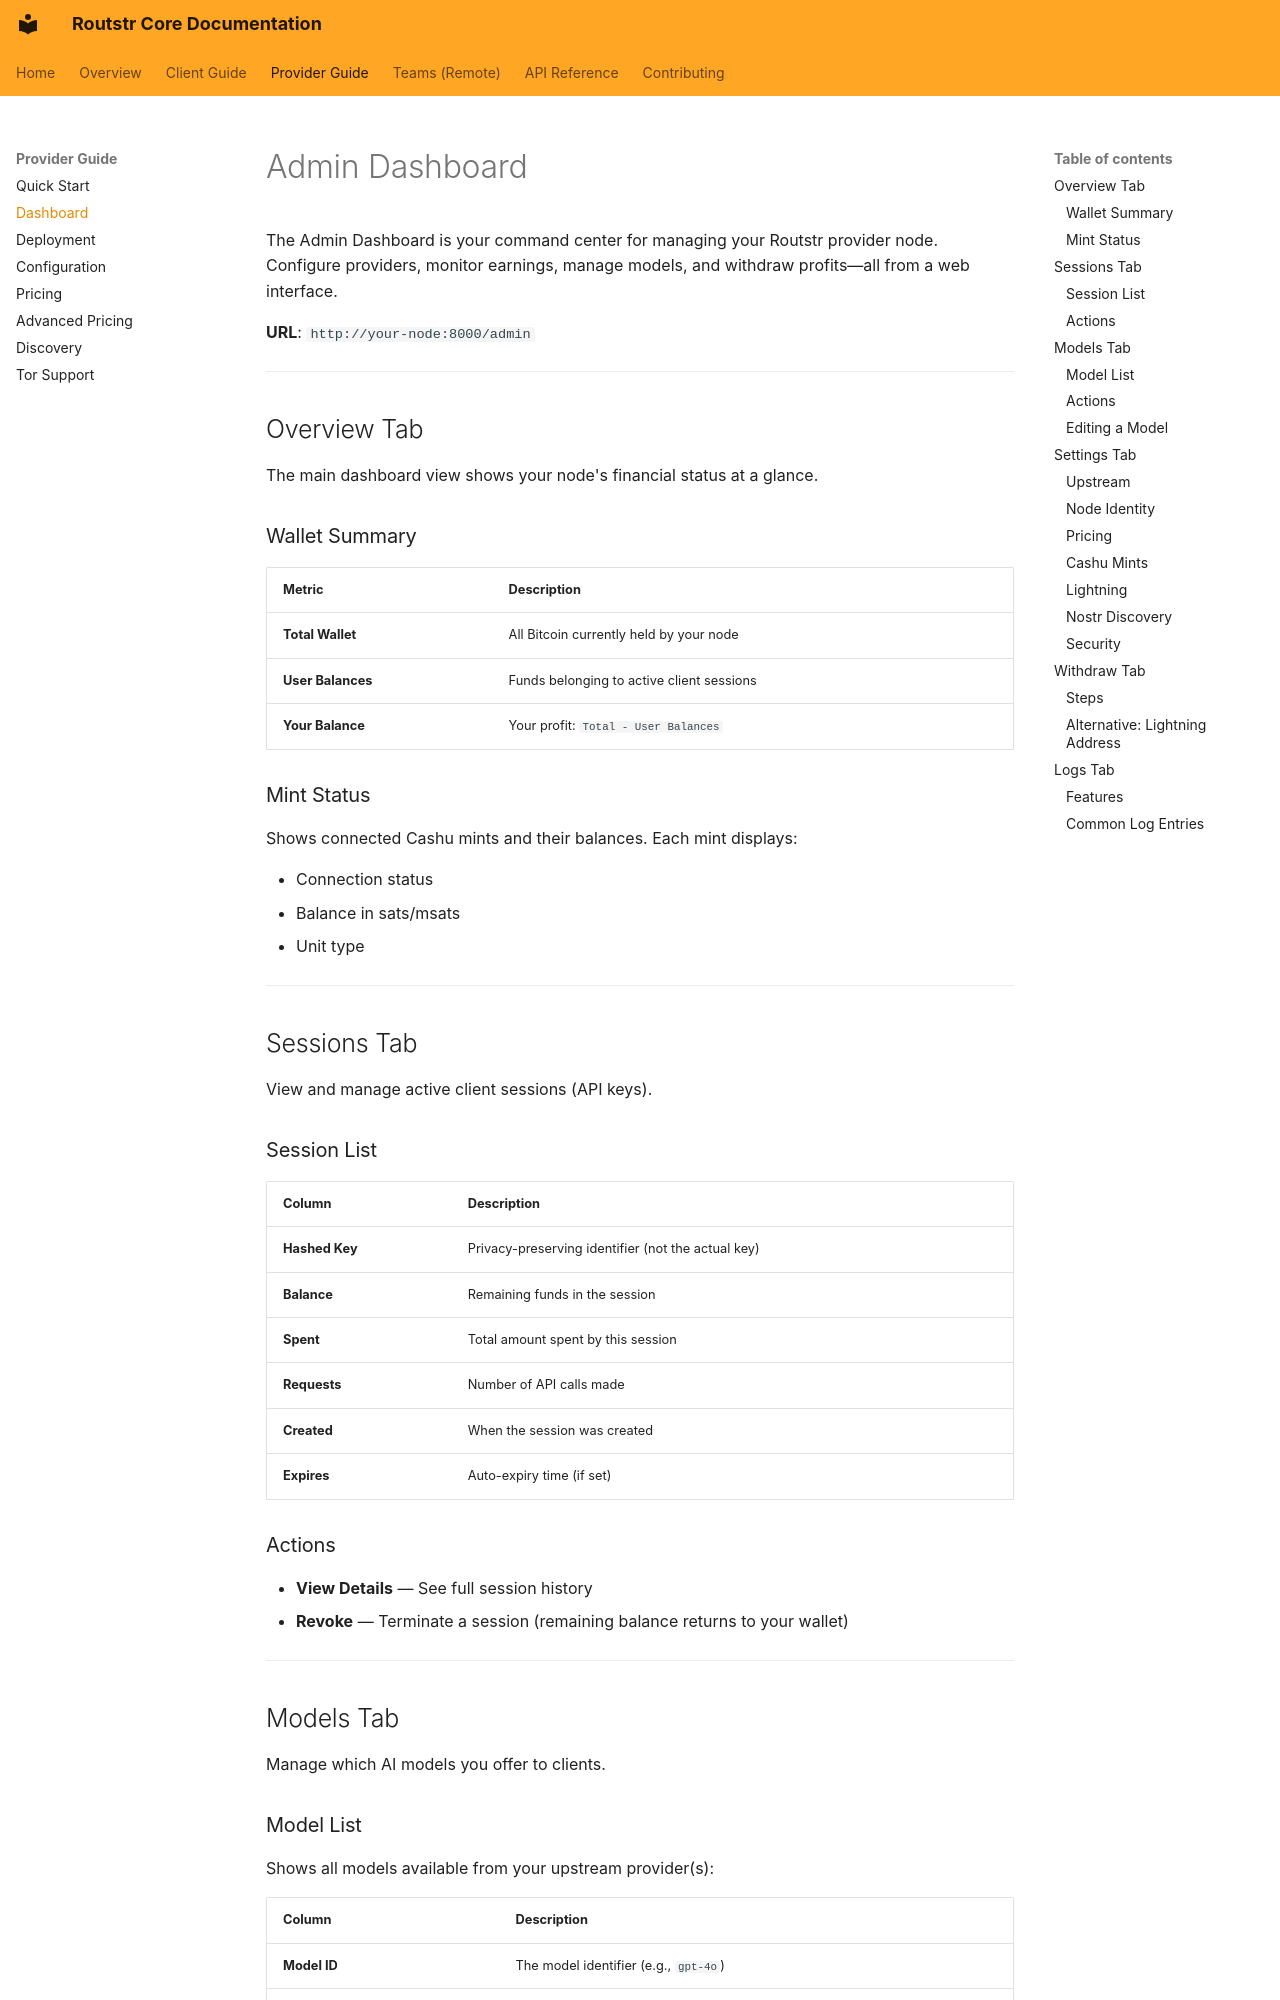

repository: Routstr/routstr-core · page: provider/dashboard/index.html · generator: mkdocs

# Admin Dashboard

The Admin Dashboard is your command center for managing your Routstr provider node. Configure providers, monitor earnings, manage models, and withdraw profits—all from a web interface.

**URL**: `http://your-node:8000/admin`

---

## Overview Tab

The main dashboard view shows your node's financial status at a glance.

### Wallet Summary

| Metric | Description |
|--------|-------------|
| **Total Wallet** | All Bitcoin currently held by your node |
| **User Balances** | Funds belonging to active client sessions |
| **Your Balance** | Your profit: `Total - User Balances` |

### Mint Status

Shows connected Cashu mints and their balances. Each mint displays:

- Connection status
- Balance in sats/msats
- Unit type

<!-- TODO: Screenshot of Overview tab -->

---

## Sessions Tab

View and manage active client sessions (API keys).

### Session List

| Column | Description |
|--------|-------------|
| **Hashed Key** | Privacy-preserving identifier (not the actual key) |
| **Balance** | Remaining funds in the session |
| **Spent** | Total amount spent by this session |
| **Requests** | Number of API calls made |
| **Created** | When the session was created |
| **Expires** | Auto-expiry time (if set) |

### Actions

- **View Details** — See full session history
- **Revoke** — Terminate a session (remaining balance returns to your wallet)

<!-- TODO: Screenshot of Sessions tab -->

---

## Models Tab

Manage which AI models you offer to clients.

### Model List

Shows all models available from your upstream provider(s):

| Column | Description |
|--------|-------------|
| **Model ID** | The model identifier (e.g., `gpt-4o`) |
| **Enabled** | Whether clients can use this model |
| **Input Price** | Cost per 1M input tokens (USD) |
| **Output Price** | Cost per 1M output tokens (USD) |
| **Custom** | Whether pricing is overridden |
